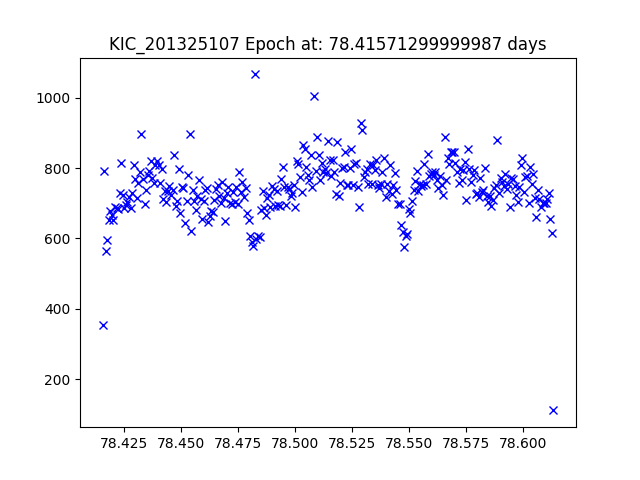

Source data for this figure (header and first rows):
JDtimes, observed fluxes, observed uncertainties
78.42, 352.5, 18.72
78.42, 790.3, 17.84
78.42, 562.8, 18.21
78.42, 594.8, 18.15
78.42, 653.6, 18.05
78.42, 677.4, 18.01
78.42, 667.2, 18.03
78.42, 651.7, 18.05
78.42, 690.4, 17.99
78.42, 686.5, 18
78.42, 684.4, 18
78.42, 728.2, 17.93
78.42, 815, 17.81
78.42, 722.5, 17.94
78.43, 685.9, 18
78.43, 696, 17.98
78.43, 703.6, 17.97
78.43, 717.7, 17.95
78.43, 685.2, 18
78.43, 728.5, 17.93
78.43, 808.1, 17.82
78.43, 770.2, 17.87
78.43, 714.3, 17.95
78.43, 758, 17.89
78.43, 789.6, 17.85
78.43, 895.7, 17.71
78.43, 769.4, 17.87
78.43, 697.8, 17.98
78.43, 737.3, 17.92
78.44, 780.2, 17.86
78.44, 792.2, 17.84
78.44, 820.8, 17.8
78.44, 770.5, 17.87
78.44, 757, 17.89
78.44, 809.4, 17.82
78.44, 819.5, 17.81
78.44, 809, 17.82
78.44, 758.2, 17.89
78.44, 795.9, 17.84
78.44, 711.3, 17.96
78.44, 733.6, 17.93
78.44, 702.6, 17.97
78.44, 733.9, 17.92
78.44, 748.3, 17.9
78.45, 722.4, 17.94
78.45, 736.7, 17.92
78.45, 836.1, 17.78
78.45, 691.4, 17.99
78.45, 707.5, 17.96
78.45, 797.2, 17.83
78.45, 673.3, 18.02
78.45, 746.7, 17.91
78.45, 743.5, 17.91
78.45, 644.3, 18.07
78.45, 707.1, 17.97
78.45, 781.5, 17.86
78.45, 897, 17.71
78.45, 621.9, 18.1
78.46, 737.9, 17.92
78.46, 705.8, 17.97
... 231 more rows
